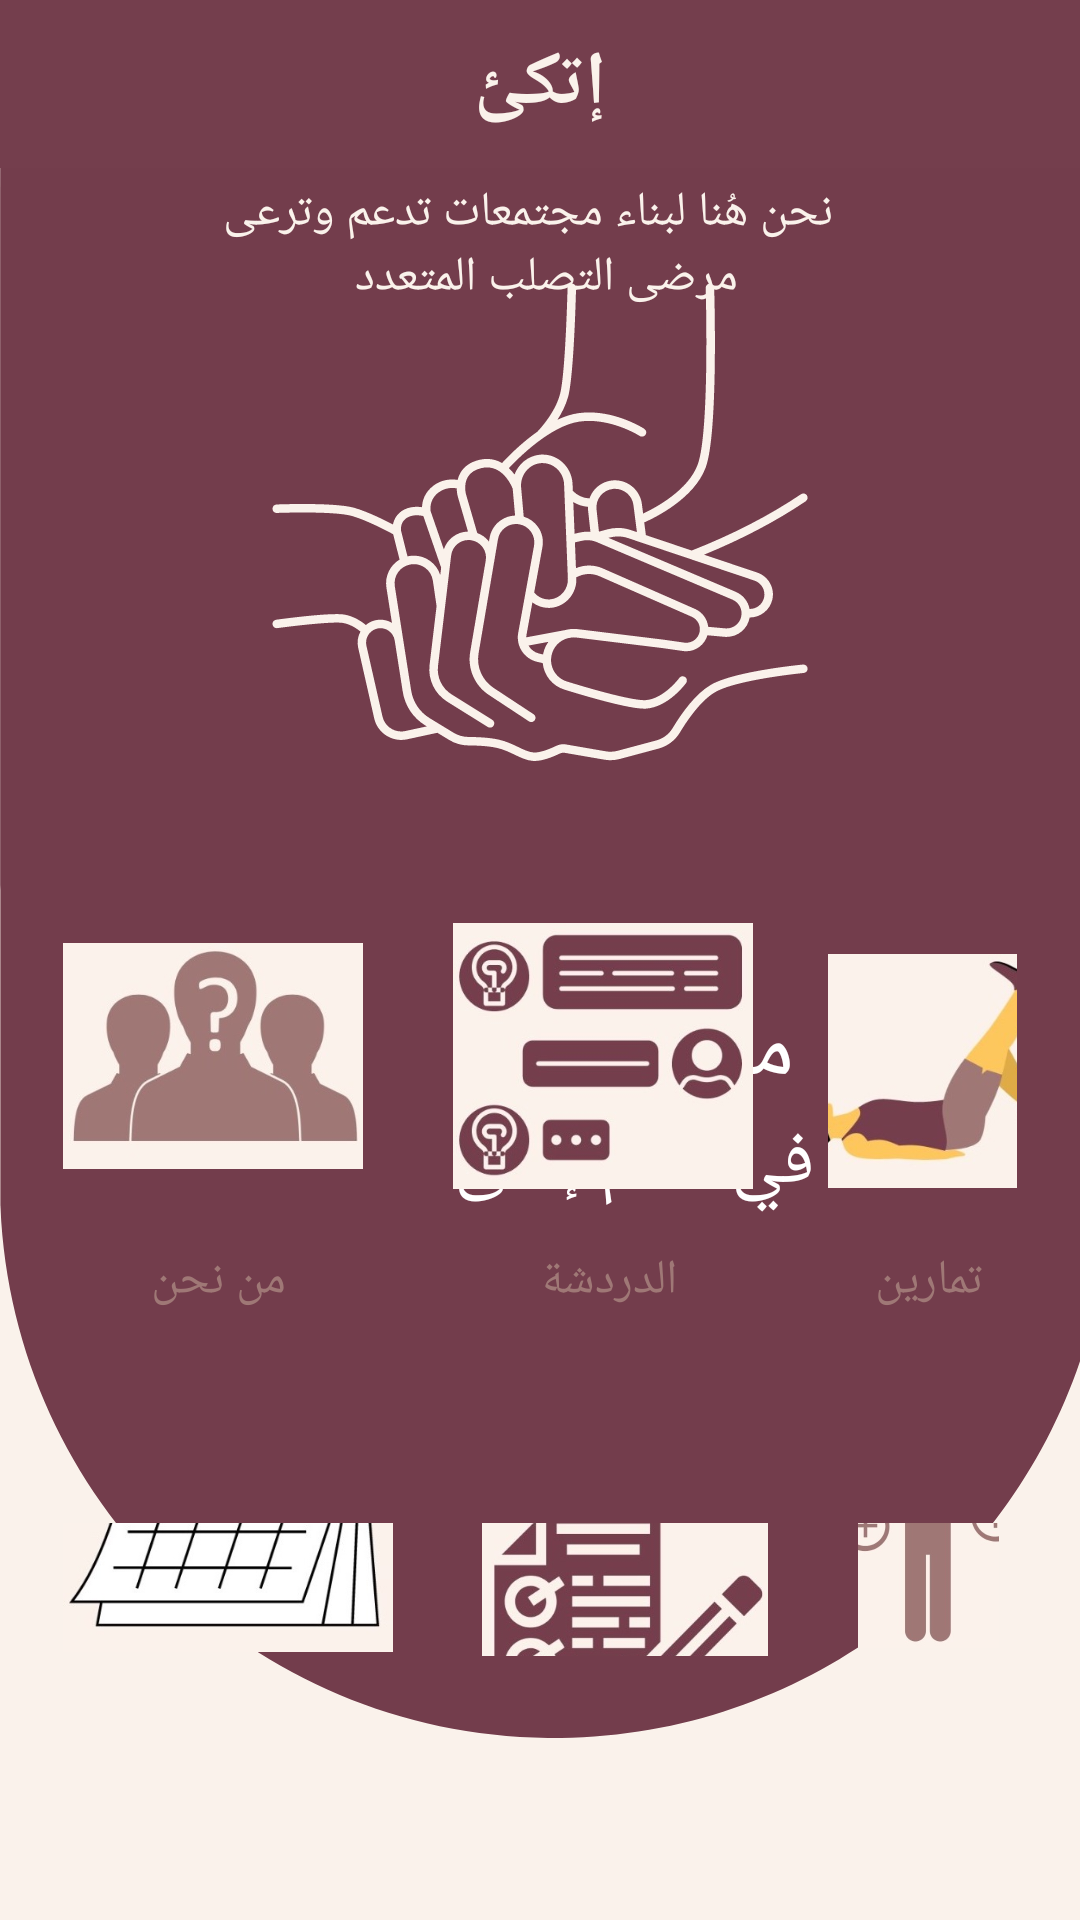

Android layout source for this screen:
<!-- AndroidManifest.xml: application theme Theme.Ettaki -->
<!-- res/layout/activity_main2.xml -->
<?xml version="1.0" encoding="utf-8"?>
<RelativeLayout xmlns:android="http://schemas.android.com/apk/res/android"
    xmlns:app="http://schemas.android.com/apk/res-auto"
    xmlns:tools="http://schemas.android.com/tools"
    android:layout_width="match_parent"
    android:layout_height="match_parent"
    android:background="#FAF2EB"
    android:id="@+id/parent"
    tools:context=".MainActivity2">


    <LinearLayout
        android:id="@+id/textsplash"
        android:layout_width="wrap_content"
        android:layout_height="wrap_content"
        android:layout_marginStart="145dp"
        android:layout_marginTop="330dp"
        android:elevation="6dp"
        android:gravity="center"
        android:orientation="vertical"
        app:layout_constraintStart_toStartOf="parent">

        <TextView

            android:layout_width="wrap_content"
            android:layout_height="wrap_content"

            android:gravity="center"
            android:text="مرحبا بك  "
            android:textColor="#FFF"
            android:textSize="30sp" />

        <TextView

            android:layout_width="wrap_content"
            android:layout_height="wrap_content"
            android:text="في عالم إتكئ "
            android:textColor="#FFF"
            android:textSize="25sp" />


    </LinearLayout>

    <LinearLayout
        android:id="@+id/texthome"
        android:layout_width="wrap_content"
        android:layout_height="wrap_content"
        android:layout_alignParentTop="true"
        android:layout_marginStart="24dp"
        android:layout_marginTop="60dp"
        android:layout_margin="60dp"
        android:elevation="6dp"
        android:gravity="center"
        android:orientation="vertical"
        app:layout_constraintStart_toStartOf="parent">

        
        
        
        
        

        

        <TextView
            android:layout_width="wrap_content"
            android:layout_height="wrap_content"
            android:gravity="center"
            android:text="  نحن هُنا لبناء مجتمعات تدعم وترعى مرضى التصلب المتعدد "
            android:textColor="#FAF2EB"
            android:textSize="16sp" />

    </LinearLayout>


    <LinearLayout
        android:id="@+id/menus"
        android:layout_width="wrap_content"
        android:layout_height="wrap_content"
        android:layout_alignParentStart="true"
        android:layout_alignParentTop="true"
        android:layout_alignParentEnd="true"
        android:layout_alignParentBottom="true"
        android:layout_marginStart="21dp"
        android:layout_marginTop="302dp"
        android:layout_marginEnd="17dp"
        android:layout_marginBottom="18dp"
        android:elevation="6dp"
        android:orientation="vertical"
        app:layout_constraintHorizontal_bias="0.726"
        app:layout_constraintStart_toStartOf="parent">

        <LinearLayout
            android:layout_width="wrap_content"
            android:layout_height="wrap_content"
            android:layout_marginBottom="70dp"
            android:orientation="horizontal">

            <LinearLayout
                android:layout_width="wrap_content"
                android:layout_height="wrap_content"
                android:layout_marginRight="30dp"
                android:gravity="center"
                android:orientation="vertical">


                <ImageView
                    android:layout_width="100dp"
                    android:layout_height="100dp"
                    android:layout_marginBottom="14dp"
                    android:src="@drawable/p_us" />

                <TextView
                    android:layout_width="wrap_content"
                    android:layout_height="wrap_content"
                    android:text="من نحن "
                    android:textColor="#9f7876"
                    android:id="@+id/us"
                    android:textSize="16sp"
                    />

            </LinearLayout>

            <LinearLayout
                android:layout_width="wrap_content"
                android:layout_height="wrap_content"
                android:layout_marginRight="25dp"
                android:gravity="center"
                android:orientation="vertical">


                <ImageView
                    android:layout_width="100dp"
                    android:layout_height="100dp"
                    android:layout_marginBottom="14dp"
                    android:src="@drawable/p_chat" />

                <TextView
                    android:layout_width="wrap_content"
                    android:layout_height="wrap_content"
                    android:text="الدردشة "
                    android:textColor="#9f7876"
                    android:textSize="16sp"
                    android:id="@+id/do_chat"/>
            </LinearLayout>

            <LinearLayout
                android:layout_width="wrap_content"
                android:layout_height="wrap_content"
                android:layout_marginRight="4dp"
                android:gravity="center"
                android:orientation="vertical">


                <ImageView
                    android:layout_width="105dp"
                    android:layout_height="110dp"
                    android:layout_marginBottom="4dp"
                    android:src="@drawable/p_exersice" />

                <TextView
                    android:id="@+id/do_exersice"
                    android:layout_width="wrap_content"
                    android:layout_height="wrap_content"
                    android:text="تمارين "
                    android:textColor="#9f7876"
                    android:textSize="16sp" />

            </LinearLayout>


        </LinearLayout>


        <LinearLayout
            android:layout_width="wrap_content"
            android:layout_height="wrap_content"
            android:layout_marginBottom="70dp"
            android:orientation="horizontal">

            <LinearLayout
                android:layout_width="wrap_content"
                android:layout_height="wrap_content"
                android:layout_marginRight="20dp"

                android:gravity="center"
                android:orientation="vertical">


                <ImageView
                    android:layout_width="110dp"
                    android:layout_height="100dp"
                    android:layout_marginBottom="12dp"
                    android:src="@drawable/p_reminders" />

                <TextView
                    android:layout_width="wrap_content"
                    android:layout_height="35dp"
                    android:layout_marginRight="10dp"
                    android:text="تذكيرات "
                    android:textColor="#9f7876"
                    android:textSize="16sp"
                    android:id="@+id/do_reminders"/>

            </LinearLayout>

            <LinearLayout
                android:layout_width="135dp"
                android:layout_height="130dp"
                android:gravity="center"

                android:orientation="vertical">


                <ImageView
                    android:layout_width="100dp"
                    android:layout_height="94dp"
                    android:layout_marginRight="10dp"
                    android:layout_marginBottom="12dp"
                    android:src="@drawable/p_test" />

                <TextView
                    android:layout_width="fill_parent"
                    android:id="@+id/do_test"
                    android:layout_height="40dp"
                    android:layout_marginRight="10dp"
                    android:text="تحديد مستوى المرض "
                    android:textColor="#9f7876"
                    android:textSize="16sp" />

            </LinearLayout>



            <LinearLayout
                android:layout_width="wrap_content"
                android:layout_height="wrap_content"
                android:layout_marginRight="10dp"
                android:gravity="center"
                android:orientation="vertical">


                <ImageView
                    android:layout_width="120dp"
                    android:layout_height="90dp"
                    android:layout_marginBottom="11dp"
                    android:src="@drawable/p_positive" />

                <TextView
                    android:layout_width="wrap_content"
                    android:layout_height="40dp"
                    android:layout_marginRight="1dp"
                    android:text="كُن ايجابيا"
                    android:textColor="#9f7876"
                    android:textSize="16sp"
                    android:id="@+id/be_positive"/>

            </LinearLayout>


        </LinearLayout>


    </LinearLayout>

    <ImageView
        android:id="@+id/bgapp"
        android:layout_width="fill_parent"
        android:layout_height="805dp"
        android:gravity="center"
        android:scaleType="fitXY"
        android:src="@drawable/home"
        app:layout_constraintEnd_toEndOf="parent"
        app:layout_constraintStart_toStartOf="parent"
        app:layout_constraintTop_toTopOf="parent"
        />


    <androidx.drawerlayout.widget.DrawerLayout
        android:layout_width="match_parent"
        android:layout_height="match_parent">


        <include layout="@layout/activity_menu2" />

    </androidx.drawerlayout.widget.DrawerLayout>














</RelativeLayout>
<!-- res/layout/activity_menu2.xml (included above) -->
<?xml version="1.0" encoding="utf-8"?>
<androidx.drawerlayout.widget.DrawerLayout xmlns:android="http://schemas.android.com/apk/res/android"
    xmlns:app="http://schemas.android.com/apk/res-auto"
    xmlns:tools="http://schemas.android.com/tools"
    android:layout_width="match_parent"
    android:layout_height="match_parent"
    android:id ="@+id/drawerLayout"
    tools:context=".aboutUs">



    <androidx.constraintlayout.widget.ConstraintLayout
        android:layout_width="match_parent"
        android:layout_height="match_parent">

    <LinearLayout
        android:id="@+id/layoutToolBar"
        android:layout_width="match_parent"
        android:layout_height="?actionBarSize"
        android:background="@color/colorTextPrimary"
        android:gravity="center_vertical"
        android:orientation="horizontal"
        android:paddingStart="15dp"
        android:paddingEnd="15dp"
        app:layout_constraintTop_toTopOf="parent">

    <ImageView
        android:id="@+id/imageMenu"
        android:layout_width="30dp"
        android:layout_height="30dp"
        android:contentDescription="@string/app_name"
        android:src="@drawable/ic_menu"
        app:tint="#FAF2EB" />




        <TextView
            android:id="@+id/textTitleMenu"
            android:layout_width="match_parent"
            android:layout_height="wrap_content"
            android:gravity="center"
            android:layout_marginRight="30dp"
            android:text="@string/app_name"
            android:textColor="#FAF2EB"
            android:textSize="25sp"
            android:textStyle="bold"


            />


    </LinearLayout>


        <LinearLayout
            android:id="@+id/Bar"
            android:layout_width="216dp"
            android:layout_height="235dp"
            android:layout_margin="5dp"
            android:gravity="center_vertical"
            android:orientation="horizontal"
            app:layout_constraintBottom_toBottomOf="parent"
            app:layout_constraintEnd_toEndOf="parent"
            app:layout_constraintHorizontal_bias="1.0"
            app:layout_constraintStart_toStartOf="parent"
            app:layout_constraintTop_toTopOf="parent"
            app:layout_constraintVertical_bias="0.112">


        </LinearLayout>


    </androidx.constraintlayout.widget.ConstraintLayout>




    <com.google.android.material.navigation.NavigationView
        android:id="@+id/navigationView"
        android:layout_width="wrap_content"
        android:layout_height="match_parent"
        app:headerLayout="@layout/layout_navigation_header2"
        app:menu="@menu/navigation_menu2"
        android:layout_gravity="start"
        />






</androidx.drawerlayout.widget.DrawerLayout>
<!-- res/layout/layout_navigation_header2.xml (included above) -->
<?xml version="1.0" encoding="utf-8"?>
<LinearLayout xmlns:android="http://schemas.android.com/apk/res/android"
    xmlns:tools="http://schemas.android.com/tools"
    android:layout_width="match_parent"
    android:layout_height="wrap_content"
    xmlns:app="http://schemas.android.com/apk/res-auto"
    android:padding="20dp">

    <com.makeramen.roundedimageview.RoundedImageView
        android:id="@+id/imageProfile"
        android:layout_width="91dp"
        android:layout_height="86dp"
        android:layout_marginTop="16dp"
        android:src="@drawable/profile"
        app:layout_constraintTop_toTopOf="parent"
        app:riv_oval="true"
        tools:layout_editor_absoluteX="-8dp"
        tools:ignore="MissingConstraints" />
    <View
        android:id="@+id/viewSupporter"
        android:layout_width="1dp"
        android:layout_height="1dp"
        app:layout_constraintBottom_toBottomOf="@id/imageProfile"
        app:layout_constraintEnd_toEndOf="@id/imageProfile"
        app:layout_constraintStart_toStartOf="@id/imageProfile"
        app:layout_constraintTop_toTopOf="@id/imageProfile"/>

    <TextView
        android:layout_width="wrap_content"
        android:layout_height="wrap_content"

        android:layout_marginTop="40dp"
        android:text="Amal Alanzi "
        android:textColor="@color/purple_500"

        android:textSize="18sp"
        android:textStyle="bold"
        app:layout_constraintStart_toStartOf="parent"
        app:layout_constraintTop_toTopOf="parent" />


</LinearLayout>
<!-- resources referenced by this layout -->
<resources>
  <color name="colorTextPrimary">#743e4d</color>
  <color name="purple_500">#743E4D</color>
  <!-- drawable home: png bitmap (drawable, 58471 bytes) -->
  <!-- drawable p_chat: jpeg bitmap (drawable, 22449 bytes) -->
  <!-- drawable p_exersice: jpeg bitmap (drawable, 11967 bytes) -->
  <!-- drawable p_positive: jpeg bitmap (drawable, 23622 bytes) -->
  <!-- drawable p_reminders: jpeg bitmap (drawable, 24720 bytes) -->
  <!-- drawable p_test: jpeg bitmap (drawable, 29634 bytes) -->
  <!-- drawable p_us: jpeg bitmap (drawable, 12251 bytes) -->
  <!-- drawable profile: png bitmap (drawable, 24984 bytes) -->
  <string name="app_name">إتكئ</string>
  <style name="Theme.Ettaki" parent="Theme.MaterialComponents.Light.NoActionBar">
          
          <item name="colorPrimary">@color/purple_500</item>
          <item name="colorPrimaryVariant">@color/purple_700</item>
          <item name="colorOnPrimary">@color/white</item>
          
          <item name="colorSecondary">@color/teal_200</item>
          <item name="colorSecondaryVariant">@color/teal_700</item>
          <item name="colorOnSecondary">@color/black</item>
          
          <item name="android:statusBarColor" tools:targetApi="l">?attr/colorPrimaryVariant</item>
          
      </style>
  <color name="purple_700">#743E4D</color>
  <color name="white">#FFFFFF</color>
  <color name="teal_200">#FF03DAC5</color>
  <color name="teal_700">#25394949</color>
  <color name="black">#FF000000</color>
</resources>
